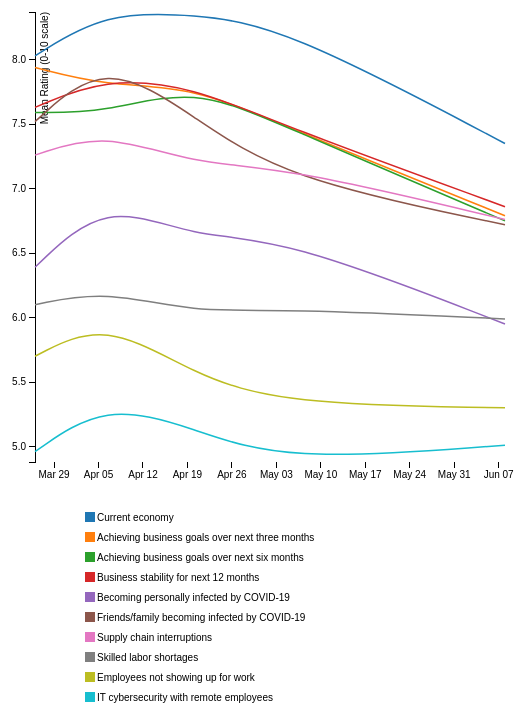
D3 v3 page, settled after 480 driven frames (8 s of simulated time); the page loaded 1 data file(s).


    var datafile="mydata.txt";
  
// ── lineChart.js
    
        var margin = { //setting margin values here - 
          top: 120, //+100
          right: 80,
          bottom: 250, //changed from 30 to 250
          left: 50
        },
          width = 600 - margin.left - margin.right, //900 pixels minus whatever margin we are giving to it. Changed it to 600
          height = 820 - margin.top - margin.bottom; //went to 720 to 820 
    
        var parseDate = d3.time.format("%Y%m%d").parse;
    
        var x = d3.time.scale()
          .range([0, width]);
    
        var y = d3.scale.linear()
          .range([height, 0]);
    
        var color = d3.scale.category10();
    
        var xAxis = d3.svg.axis()
          .scale(x)
          .orient("bottom");
    
        var yAxis = d3.svg.axis()
          .scale(y)
          .orient("left");
    
        var line = d3.svg.line()
          .interpolate("basis")
          .x(function (d) {
            return x(d.date);
          })
          .y(function (d) {
            return y(d.temperature);
          });
    
        var svg = d3.select("body").append("svg")
          .attr("width", width + margin.left + margin.right)
          .attr("height", height + margin.top + margin.bottom)
          .append("g")
          .attr("transform", "translate(" + margin.left + "," + margin.top + ")");
    
        //var data = d3.tsv("mydata.txt");
        var data;
    
        d3.tsv(datafile, function (d) {
          console.log(d);
          data = d; 
    
        console.log(data);
          color.domain(d3.keys(data[0]).filter(function (key) {
            return key !== "date";
          }));
    
          data.forEach(function (d) {
            d.date = parseDate(d.date);
          });
    
          var cities = color.domain().map(function (name) {
            return {
              name: name,
              values: data.map(function (d) {
                return {
                  date: d.date,
                  temperature: +d[name]
                };
              })
            };
          });
    
          x.domain(d3.extent(data, function (d) {
            return d.date;
          }));
    
          y.domain([
            d3.min(cities, function (c) {
              return d3.min(c.values, function (v) {
                return v.temperature;
              });
            }),
            d3.max(cities, function (c) {
              return d3.max(c.values, function (v) {
                return v.temperature;
              });
            })
          ]);
          
          var title = svg.append("text")
            //.text("Areas of Concern - Mean Rating (1-10 Scale)")
            .attr('x', margin.left) //want it to be centered
            .attr('y', -(margin.top) / 2) //moved it to top
            .style("font", "40px sans-serif")
    
    
          var legend = svg.selectAll('g') //creating the legend
            .data(cities)
            .enter()
            .append('g')
            .attr('class', 'legend');
    
          legend.append('rect') //adding a rectangle
            .attr('x', margin.left) //changing from -20 to margin.left
            .attr('y', function (d, i) {
              return i * 20 + 500; //went to adding 500
            })
            .attr('width', 10)
            .attr('height', 10)
            .style('fill', function (d) { //filling in colors here
              return color(d.name);
            });
    
          legend.append('text') //text 
            .attr('x', margin.left + 12) //moving text to left hand side as well +12
            .attr('y', function (d, i) {
              return (i * 20) + 509;  //went from 9 to 500
            })
            .text(function (d) {
              return d.name;
            });
    
          svg.append("g")
            .attr("class", "x axis")
            .attr("transform", "translate(0," + height + ")")
            .call(xAxis);
    
          svg.append("g")
            .attr("class", "y axis")
            .call(yAxis)
            .append("text")
            .attr("transform", "rotate(-90)")
            .attr("y", 6)
            .attr("dy", ".71em")
            .style("text-anchor", "end")
            .text("Mean Rating (0-10 scale)");
    
          var city = svg.selectAll(".city")
            .data(cities)
            .enter().append("g")
            .attr("class", "city");
    
          city.append("path")
            .attr("class", "line")
            .attr("d", function (d) {
              return line(d.values);
            })
            .style("stroke", function (d) {
              return color(d.name);
            });
 
          var mouseG = svg.append("g")
            .attr("class", "mouse-over-effects");
    
          mouseG.append("path") // this is the black vertical line to follow mouse
            .attr("class", "mouse-line")
            .style("stroke", "black")
            .style("stroke-width", "1px")
            .style("opacity", "0");
    
          var lines = document.getElementsByClassName('line');
    
          var mousePerLine = mouseG.selectAll('.mouse-per-line')
            .data(cities)
            .enter()
            .append("g")
            .attr("class", "mouse-per-line");
    
          mousePerLine.append("circle")
            .attr("r", 7)
            .style("stroke", function (d) {
              return color(d.name);
            })
            .style("fill", "none")
            .style("stroke-width", "1px")
            .style("opacity", "0");
    
          mousePerLine.append("text")
            .attr("transform", "translate(10,3)");
    
          mouseG.append('svg:rect') // append a rect to catch mouse movements on canvas
            .attr('width', width) // can't catch mouse events on a g element
            .attr('height', height)
            .attr('fill', 'none')
            .attr('pointer-events', 'all')
            .on('mouseout', function () { // on mouse out hide line, circles and text
              d3.select(".mouse-line")
                .style("opacity", "0");
              d3.selectAll(".mouse-per-line circle")
                .style("opacity", "0");
              d3.selectAll(".mouse-per-line text")
                .style("opacity", "0");
            })
            .on('mouseover', function () { // on mouse in show line, circles and text
              d3.select(".mouse-line")
                .style("opacity", "1");
              d3.selectAll(".mouse-per-line circle")
                .style("opacity", "1");
              d3.selectAll(".mouse-per-line text")
                .style("opacity", "1");
            })
            .on('mousemove', function () { // mouse moving over canvas
              var mouse = d3.mouse(this);
              d3.select(".mouse-line")
                .attr("d", function () {
                  var d = "M" + mouse[0] + "," + height;
                  d += " " + mouse[0] + "," + 0;
                  return d;
                });
    
              d3.selectAll(".mouse-per-line")
                .attr("transform", function (d, i) {
                  console.log(width / mouse[0])
                  var xDate = x.invert(mouse[0]),
                    bisect = d3.bisector(function (d) { return d.date; }).right;
                  idx = bisect(d.values, xDate);
    
                  var beginning = 0,
                    end = lines[i].getTotalLength(),
                    target = null;
    
                  while (true) {
                    target = Math.floor((beginning + end) / 2);
                    pos = lines[i].getPointAtLength(target);
                    if ((target === end || target === beginning) && pos.x !== mouse[0]) {
                      break;
                    }
                    if (pos.x > mouse[0]) end = target;
                    else if (pos.x < mouse[0]) beginning = target;
                    else break; //position found
                  }
    
                  d3.select(this).select('text')
                    .text(y.invert(pos.y).toFixed(2));
    
                  return "translate(" + mouse[0] + "," + pos.y + ")";
                });
            });
          });

### data: mydata.txt
date	Current economy	Achieving business goals over next three…	Achieving business goals over next six m…	Business stability for next 12 months	Becoming personally infected by COVID-19	Friends/family becoming infected by COVI…	Supply chain interruptions	Skilled labor shortages	Employees not showing up for work	IT cybersecurity with remote employees
20200326	8.03	7.94	7.59	7.63	6.39	7.52	7.26	6.1	5.7	4.96
20200406	8.37	7.8	7.59	7.86	6.91	8.01	7.44	6.21	5.98	5.34
20200420	8.35	7.79	7.79	7.79	6.62	7.56	7.19	6.04	5.56	5.14
20200504	8.26	7.49	7.49	7.49	6.62	7.08	7.17	6.07	5.33	4.88
20200608	7.35	6.79	6.75	6.86	5.95	6.72	6.76	5.99	5.3	5.01